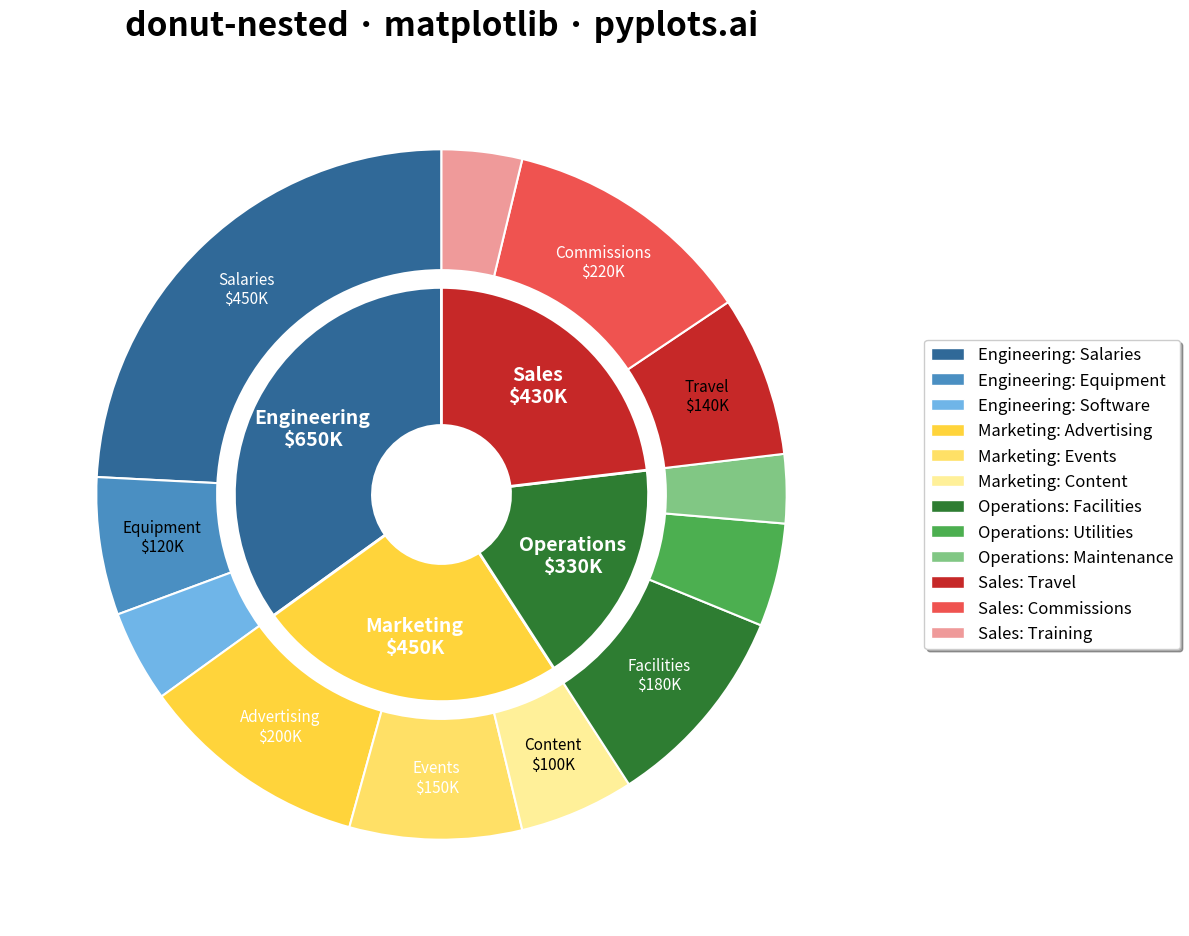

The matplotlib source for this figure:
""" pyplots.ai
donut-nested: Nested Donut Chart
Library: matplotlib 3.10.8 | Python 3.13.11
Quality: 92/100 | Created: 2025-12-25
"""

import matplotlib.pyplot as plt
import numpy as np


# Data - Budget allocation: departments (inner) and expense categories (outer)
departments = ["Engineering", "Marketing", "Operations", "Sales"]
categories = {
    "Engineering": ["Salaries", "Equipment", "Software"],
    "Marketing": ["Advertising", "Events", "Content"],
    "Operations": ["Facilities", "Utilities", "Maintenance"],
    "Sales": ["Travel", "Commissions", "Training"],
}
values = {
    "Engineering": [450, 120, 80],
    "Marketing": [200, 150, 100],
    "Operations": [180, 90, 60],
    "Sales": [140, 220, 70],
}

# Calculate department totals for inner ring
dept_totals = [sum(values[dept]) for dept in departments]

# Flatten outer ring data while maintaining order
outer_labels = []
outer_values = []
for dept in departments:
    outer_labels.extend(categories[dept])
    outer_values.extend(values[dept])

# Color palette - use consistent color families per department
dept_colors = {
    "Engineering": ["#306998", "#4a8fc2", "#6fb5e8"],  # Python Blue family
    "Marketing": ["#FFD43B", "#ffe066", "#fff099"],  # Python Yellow family
    "Operations": ["#2E7D32", "#4CAF50", "#81C784"],  # Green family
    "Sales": ["#C62828", "#EF5350", "#EF9A9A"],  # Red family
}

inner_colors = [dept_colors[dept][0] for dept in departments]
outer_colors = []
for dept in departments:
    outer_colors.extend(dept_colors[dept])

# Create figure - square format for pie/donut charts (3600x3600 px at 300 dpi = 12x12 inches)
fig, ax = plt.subplots(figsize=(12, 12))

# Inner ring (departments)
inner_wedge_props = {"width": 0.4, "edgecolor": "white", "linewidth": 2}
wedges_inner, texts_inner = ax.pie(
    dept_totals, radius=0.6, colors=inner_colors, wedgeprops=inner_wedge_props, startangle=90
)

# Outer ring (categories within departments)
outer_wedge_props = {"width": 0.35, "edgecolor": "white", "linewidth": 1.5}
wedges_outer, texts_outer = ax.pie(
    outer_values, radius=1.0, colors=outer_colors, wedgeprops=outer_wedge_props, startangle=90
)

# Add labels for inner ring (departments with totals)
for wedge, dept, total in zip(wedges_inner, departments, dept_totals, strict=True):
    angle = (wedge.theta2 + wedge.theta1) / 2
    x = 0.42 * np.cos(np.radians(angle))
    y = 0.42 * np.sin(np.radians(angle))
    ax.text(x, y, f"{dept}\n${total}K", ha="center", va="center", fontsize=14, fontweight="bold", color="white")

# Add labels for outer ring (larger segments only)
for wedge, label, value in zip(wedges_outer, outer_labels, outer_values, strict=True):
    if value >= 100:  # Only label segments >= $100K
        angle = (wedge.theta2 + wedge.theta1) / 2
        x = 0.82 * np.cos(np.radians(angle))
        y = 0.82 * np.sin(np.radians(angle))
        ax.text(
            x,
            y,
            f"{label}\n${value}K",
            ha="center",
            va="center",
            fontsize=11,
            color="white" if value >= 150 else "black",
        )

# Create custom legend for all categories
legend_elements = []
for dept in departments:
    for cat, color in zip(categories[dept], dept_colors[dept], strict=True):
        legend_elements.append(plt.Rectangle((0, 0), 1, 1, facecolor=color, edgecolor="white", label=f"{dept}: {cat}"))

ax.legend(
    handles=legend_elements,
    loc="center left",
    bbox_to_anchor=(1.05, 0.5),
    fontsize=12,
    frameon=True,
    fancybox=True,
    shadow=True,
)

# Title
ax.set_title("donut-nested · matplotlib · pyplots.ai", fontsize=24, fontweight="bold", pad=20)

# Equal aspect ratio for circular donuts
ax.set_aspect("equal")

plt.tight_layout()
plt.savefig("plot.png", dpi=300, bbox_inches="tight")
